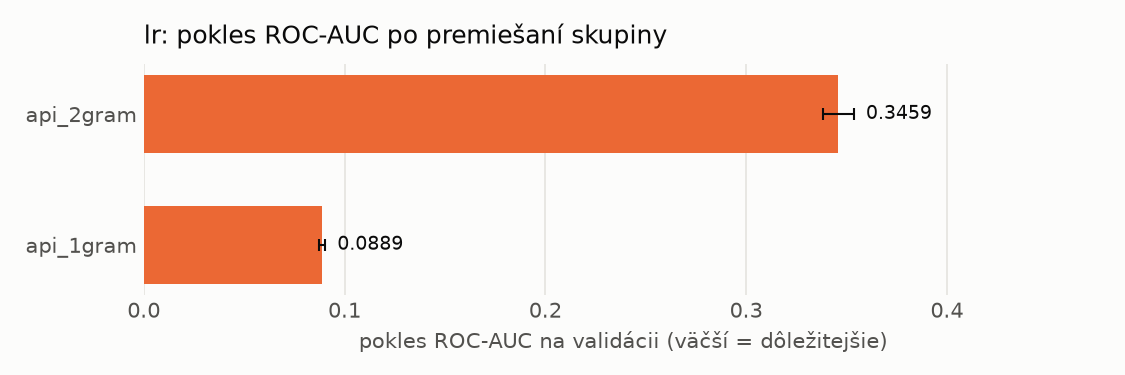

Values plotted in this chart, from the file beside it:
name, n_features, auc_drop_mean, auc_drop_std, base_auc
api_2gram, 1551, 0.3459, 0.007813, 0.9941
api_1gram, 449, 0.08892, 0.001478, 0.9941
